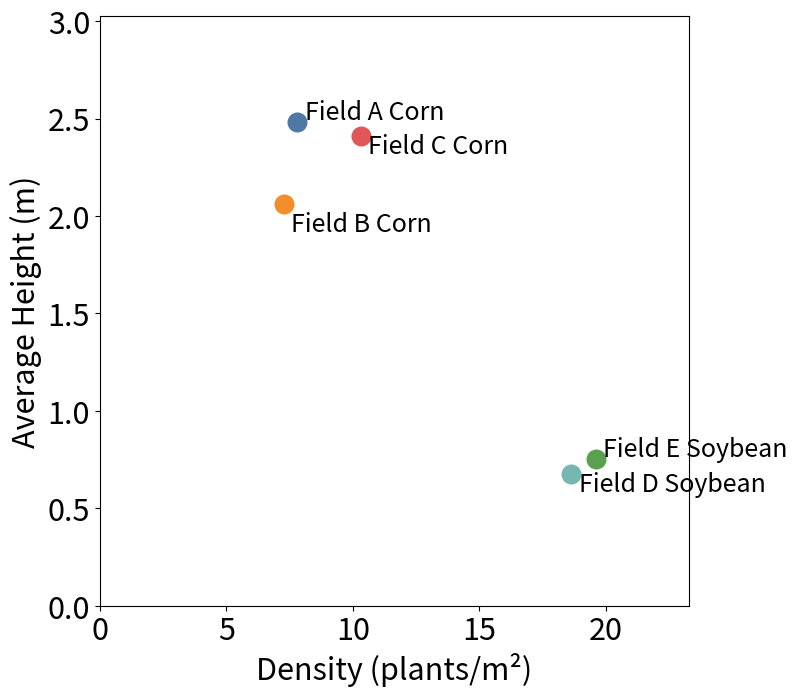
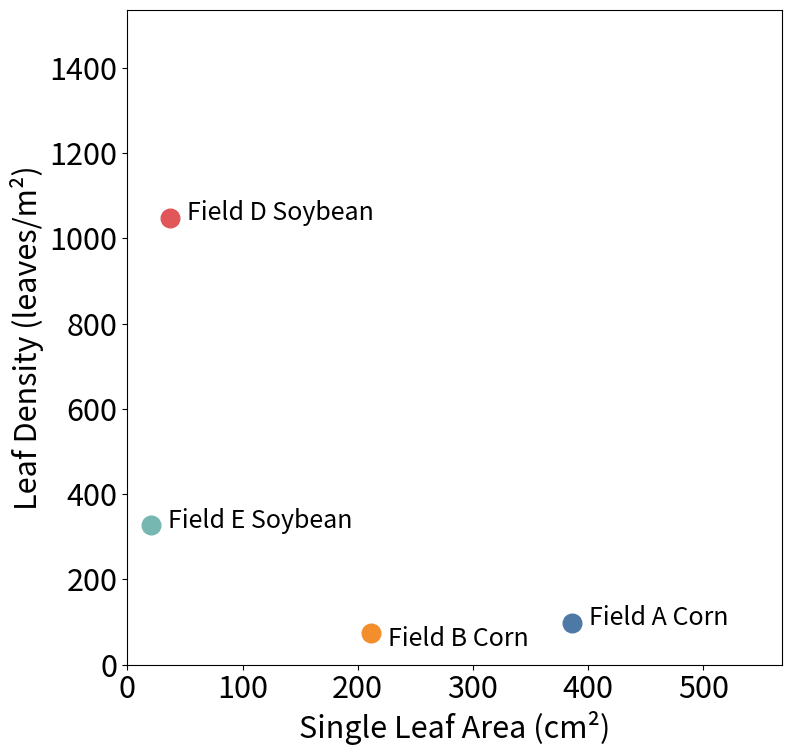
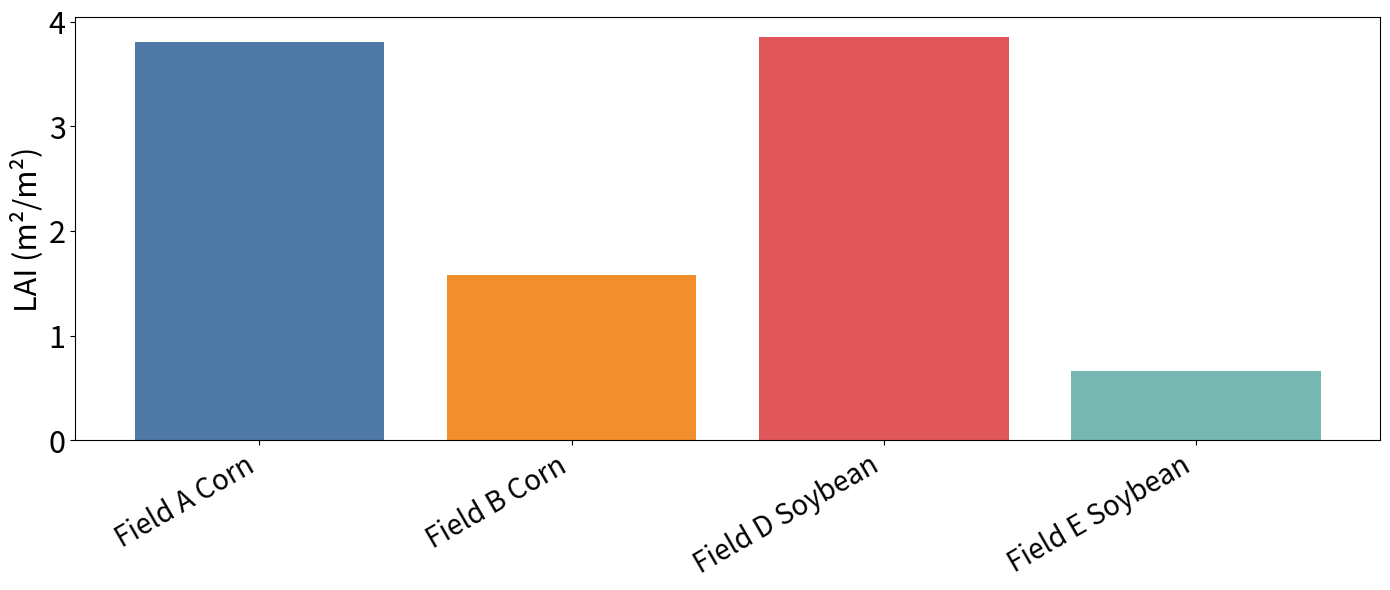

Source code (Python) for these figures, in order:
import matplotlib.pyplot as plt
import numpy as np
import math

# =========================
# 可修改数据区域
# =========================
fields = [
    "Field A Corn",
    "Field B Corn",
    "Field C Corn",
    "Field D Soybean",
    "Field E Soybean",
]

density = [7.792, 7.258, 10.3, 18.615, 19.592]
height = [2.483, 2.06, 2.41, 0.674, 0.753]
lai = [3.80522, 1.58354, None, 3.8501, 0.6618]
leaf_width = [7.833, 5.18, None, 5.5, 4.3]
leaf_length = [62.667, 51.9, None, 8.5, 6.0]
leaf_count = [12.667, 10.333, None, 56.33, 16.67]

# consistent color palette
colors = ["#4E79A7", "#F28E2B", "#E15759", "#76B7B2", "#59A14F"]

font_size = 22

# =========================
# 图1：Density vs Height
# =========================
fig, ax = plt.subplots(figsize=(8, 8))

# 手动设置文字偏移，避免重叠
text_offsets = [
    (0.3, 0.05),    # Field A
    (0.3, -0.1),    # Field B  
    (0.3, -0.05),    # Field C
    (0.3, -0.05),    # Field D
    (0.3, 0.05),    # Field E
]

for i in range(len(fields)):
    ax.scatter(density[i], height[i], color=colors[i], s=180)
    ax.text(density[i] + text_offsets[i][0], height[i] + text_offsets[i][1], 
            fields[i], fontsize=font_size - 4, va='center')

ax.set_box_aspect(1)  # 强制正方形

# 计算边距
x_margin = (max(density) - min(density)) * 0.3
y_margin = (max(height) - min(height)) * 0.3
ax.set_xlim(0, max(density) + x_margin)
ax.set_ylim(0, max(height) + y_margin)

ax.set_xlabel("Density (plants/m²)", fontsize=font_size)
ax.set_ylabel("Average Height (m)", fontsize=font_size)
ax.tick_params(axis='both', labelsize=font_size)
plt.tight_layout()
plt.savefig("scatter_density_height.png", dpi=300)
plt.close()

# =========================
# 图2：Leaf Area vs Leaf Density
# =========================
leaf_area = []
leaf_density = []
field_valid = []
for i in range(len(fields)):
    if leaf_width[i] is not None and leaf_length[i] is not None:
        area = math.pi * leaf_width[i] * leaf_length[i] / 4
        leaf_area.append(area)
        leaf_density.append(density[i] * leaf_count[i])
        field_valid.append(fields[i])

fig, ax = plt.subplots(figsize=(8, 8))

# 手动设置文字偏移，避免重叠
text_offsets_leaf = [
    (15, 10),     # Field A
    (15, -15),    # Field B
    (15, 10),     # Field D
    (15, 10),     # Field E
]

for i in range(len(field_valid)):
    ax.scatter(leaf_area[i], leaf_density[i], color=colors[i], s=180)
    ax.text(leaf_area[i] + text_offsets_leaf[i][0], leaf_density[i] + text_offsets_leaf[i][1], 
            field_valid[i], fontsize=font_size - 4, va='center')

ax.set_box_aspect(1)  # 强制正方形

# 计算边距
x_margin = (max(leaf_area) - min(leaf_area)) * 0.5
y_margin = (max(leaf_density) - min(leaf_density)) * 0.5
ax.set_xlim(0, max(leaf_area) + x_margin)
ax.set_ylim(0, max(leaf_density) + y_margin)

ax.set_xlabel("Single Leaf Area (cm²)", fontsize=font_size)
ax.set_ylabel("Leaf Density (leaves/m²)", fontsize=font_size)
ax.tick_params(axis='both', labelsize=font_size)
plt.tight_layout()
plt.savefig("scatter_leafarea_density.png", dpi=300)
plt.close()

# =========================
# 图3：LAI Bar Plot
# =========================
lai_valid = []
field_lai = []
for i in range(len(fields)):
    if lai[i] is not None:
        field_lai.append(fields[i])
        lai_valid.append(lai[i])

plt.figure(figsize=(14, 6))
bars = plt.bar(field_lai, lai_valid, color=colors[:len(field_lai)])
plt.xticks(rotation=30, ha='right', fontsize=font_size - 2)
plt.ylabel("LAI (m²/m²)", fontsize=font_size)
plt.ylim(bottom=0)
plt.tick_params(axis='y', labelsize=font_size)
plt.tight_layout()
plt.savefig("bar_lai.png", dpi=300)
plt.close()

print("✅ All three plots have been saved: scatter_density_height.png, scatter_leafarea_density.png, bar_lai.png")
